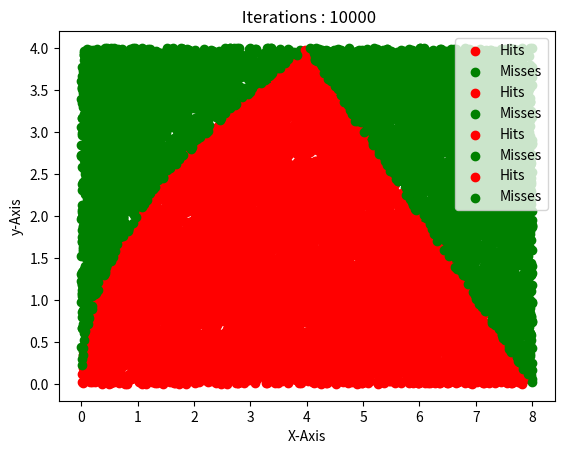

The script that saved this image:
import random
import math
import matplotlib.pyplot as plt

n = [100, 1000, 5000, 10000]
x1, x2 = 0, 8
y1, y2 = 0, 4
for item in n:
    hits = 0
    hit_x = list()
    hit_y = list()
    miss_x = list()
    miss_y = list()
    for i in range(item):
        x = random.uniform(x1, x2)
        y = random.uniform(y1, y2)

        if x <= 4:
            if y ** 2 <= 4 * x:
                hits += 1
                hit_x.append(x)
                hit_y.append(y)
            else:
                miss_y.append(y)
                miss_x.append(x)

        else:
            if y <= 8 - x:
                hits += 1
                hit_x.append(x)
                hit_y.append(y)
            else:
                miss_y.append(y)
                miss_x.append(x)

    area = (abs(x1 - x2) * abs(y1 - y2)) * (hits / item)

    print(f"Area for {item} trials is {area} ")

    plt.scatter(hit_x, hit_y, color="red", label="Hits")
    plt.scatter(miss_x, miss_y, color="green", label="Misses")
    plt.title(f" Iterations : {item}")
    plt.xlabel("X-Axis")
    plt.ylabel("y-Axis")
    plt.legend(loc="upper right")
    plt.show()
